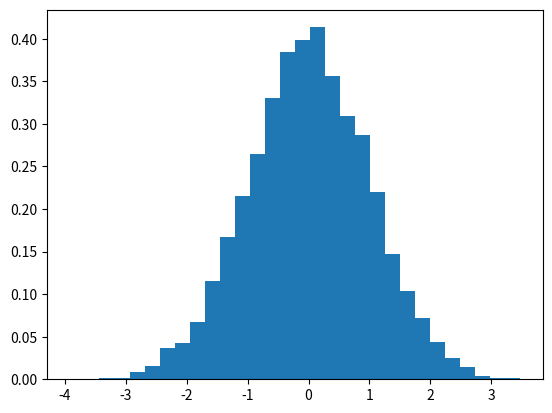

Write Python code to recreate this figure.
import numpy as np
import matplotlib.pyplot as plt

# Задание 2-ое
# Используя  numpy сгенерировать  и отрисовать с помощью
# matplotlib в виде гистограммы нормальное распределение.

mid, std, size = 0, 1, 10000

samples = np.random.normal(mid, std, size)
plt.hist(samples, bins=30, density=True)
plt.show()
